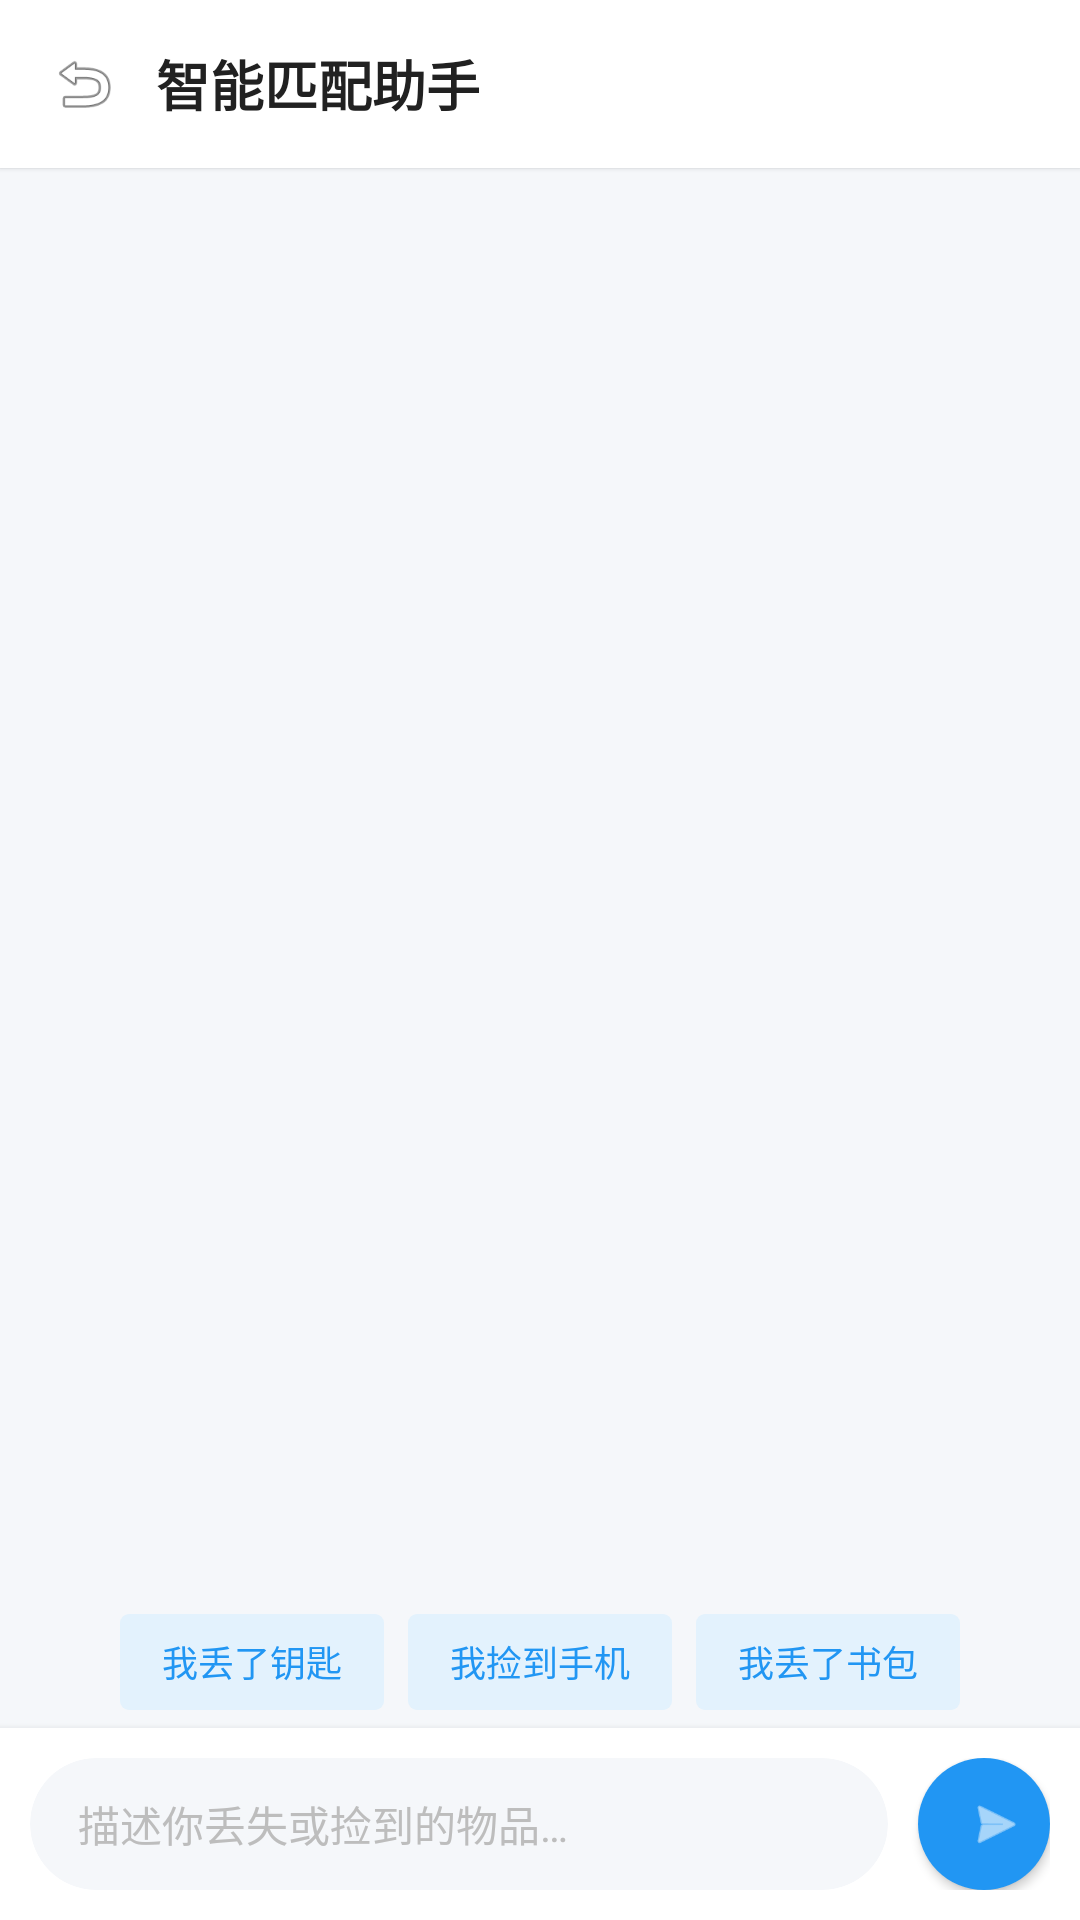

Layout XML and referenced resources for this Android screen:
<!-- AndroidManifest.xml: application theme Theme.CampusLostFound -->
<!-- res/layout/activity_chat.xml -->
<?xml version="1.0" encoding="utf-8"?>
<LinearLayout xmlns:android="http://schemas.android.com/apk/res/android"
    xmlns:app="http://schemas.android.com/apk/res-auto"
    android:layout_width="match_parent"
    android:layout_height="match_parent"
    android:orientation="vertical"
    android:background="@color/gray_bg"
    android:fitsSystemWindows="true">

    
    <LinearLayout
        android:layout_width="match_parent"
        android:layout_height="56dp"
        android:gravity="center_vertical"
        android:background="@color/white"
        android:elevation="1dp"
        android:paddingStart="16dp"
        android:paddingEnd="16dp">

        <ImageView
            android:id="@+id/ivBack"
            android:layout_width="24dp"
            android:layout_height="24dp"
            android:src="@android:drawable/ic_menu_revert"
            android:contentDescription="back" />

        <TextView
            android:layout_width="0dp"
            android:layout_height="wrap_content"
            android:layout_weight="1"
            android:text="@string/ai_chat_title"
            android:textSize="18sp"
            android:textColor="@color/text_primary"
            android:textStyle="bold"
            android:layout_marginStart="12dp" />
    </LinearLayout>

    
    <androidx.recyclerview.widget.RecyclerView
        android:id="@+id/rvChatMessages"
        android:layout_width="match_parent"
        android:layout_height="0dp"
        android:layout_weight="1"
        android:paddingTop="12dp"
        android:paddingBottom="8dp"
        android:clipToPadding="false" />

    
    <LinearLayout
        android:id="@+id/layoutQuickTags"
        android:layout_width="match_parent"
        android:layout_height="wrap_content"
        android:gravity="center"
        android:paddingStart="12dp"
        android:paddingEnd="12dp"
        android:paddingBottom="6dp"
        android:orientation="horizontal">

        <TextView
            android:id="@+id/tvQuickLost"
            android:layout_width="wrap_content"
            android:layout_height="32dp"
            android:text="@string/ai_quick_lost"
            android:textSize="12sp"
            android:textColor="@color/primary"
            android:gravity="center"
            android:paddingStart="14dp"
            android:paddingEnd="14dp"
            android:layout_marginEnd="8dp"
            android:background="@drawable/bg_campus_tag"
            android:clickable="true"
            android:focusable="true" />

        <TextView
            android:id="@+id/tvQuickFound"
            android:layout_width="wrap_content"
            android:layout_height="32dp"
            android:text="@string/ai_quick_found"
            android:textSize="12sp"
            android:textColor="@color/primary"
            android:gravity="center"
            android:paddingStart="14dp"
            android:paddingEnd="14dp"
            android:layout_marginEnd="8dp"
            android:background="@drawable/bg_campus_tag"
            android:clickable="true"
            android:focusable="true" />

        <TextView
            android:id="@+id/tvQuickBackpack"
            android:layout_width="wrap_content"
            android:layout_height="32dp"
            android:text="@string/ai_quick_backpack"
            android:textSize="12sp"
            android:textColor="@color/primary"
            android:gravity="center"
            android:paddingStart="14dp"
            android:paddingEnd="14dp"
            android:background="@drawable/bg_campus_tag"
            android:clickable="true"
            android:focusable="true" />
    </LinearLayout>

    
    <LinearLayout
        android:layout_width="match_parent"
        android:layout_height="wrap_content"
        android:orientation="horizontal"
        android:gravity="center_vertical"
        android:background="@color/white"
        android:elevation="4dp"
        android:padding="10dp">

        <com.google.android.material.card.MaterialCardView
            android:layout_width="0dp"
            android:layout_height="44dp"
            android:layout_weight="1"
            android:layout_marginEnd="10dp"
            app:cardCornerRadius="22dp"
            app:cardElevation="0dp"
            app:cardBackgroundColor="@color/gray_bg"
            app:strokeWidth="0dp">

            <EditText
                android:id="@+id/etInput"
                android:layout_width="match_parent"
                android:layout_height="match_parent"
                android:background="@null"
                android:hint="@string/ai_input_hint"
                android:textSize="14sp"
                android:textColor="@color/text_primary"
                android:textColorHint="@color/text_hint"
                android:inputType="text"
                android:maxLines="3"
                android:paddingStart="16dp"
                android:paddingEnd="16dp" />
        </com.google.android.material.card.MaterialCardView>

        <com.google.android.material.button.MaterialButton
            android:id="@+id/btnSend"
            android:layout_width="44dp"
            android:layout_height="44dp"
            android:contentDescription="send"
            app:icon="@android:drawable/ic_menu_send"
            app:iconTint="@color/white"
            app:cornerRadius="22dp"
            app:iconSize="20dp"
            android:insetTop="0dp"
            android:insetBottom="0dp" />
    </LinearLayout>
</LinearLayout>
<!-- resources referenced by this layout -->
<resources>
  <color name="gray_bg">#FFF5F7FA</color>
  <color name="primary">#FF2196F3</color>
  <color name="text_hint">#FFBDBDBD</color>
  <color name="text_primary">#FF212121</color>
  <color name="white">#FFFFFFFF</color>
  <!-- drawable bg_campus_tag (drawable) -->
  <?xml version="1.0" encoding="utf-8"?>
  <shape xmlns:android="http://schemas.android.com/apk/res/android"
      android:shape="rectangle">
      <corners android:radius="3dp" />
      <solid android:color="@color/campus_tag_bg" />
  </shape>
  <string name="ai_chat_title">智能匹配助手</string>
  <string name="ai_input_hint">描述你丢失或捡到的物品…</string>
  <string name="ai_quick_backpack">我丢了书包</string>
  <string name="ai_quick_found">我捡到手机</string>
  <string name="ai_quick_lost">我丢了钥匙</string>
  <style name="Theme.CampusLostFound" parent="Theme.MaterialComponents.Light.NoActionBar">
          <item name="colorPrimary">@color/primary</item>
          <item name="colorPrimaryDark">@color/primary_dark</item>
          <item name="colorAccent">@color/accent</item>
          <item name="colorPrimaryVariant">@color/primary_dark</item>
          <item name="colorOnPrimary">@color/white</item>
          <item name="colorSecondary">@color/accent</item>
          <item name="android:statusBarColor">@color/primary_dark</item>
          <item name="android:navigationBarColor">@color/white</item>
          <item name="android:windowLightStatusBar">false</item>
          <item name="android:windowBackground">@color/white</item>
          <item name="bottomNavigationStyle">@style/BottomNavStyle</item>
          <item name="materialButtonStyle">@style/RoundedButtonStyle</item>
      </style>
  <color name="campus_tag_bg">#FFE3F2FD</color>
  <color name="primary_dark">#FF1976D2</color>
  <color name="accent">#FF64B5F6</color>
  <style name="BottomNavStyle" parent="Widget.MaterialComponents.BottomNavigationView">
          <item name="android:background">@color/white</item>
          <item name="itemTextColor">@color/text_secondary</item>
          <item name="itemIconTint">@color/text_secondary</item>
          <item name="android:elevation">8dp</item>
          <item name="labelVisibilityMode">labeled</item>
      </style>
  <style name="RoundedButtonStyle" parent="Widget.MaterialComponents.Button">
          <item name="backgroundTint">@color/primary</item>
          <item name="cornerRadius">28dp</item>
          <item name="android:textColor">@color/white</item>
          <item name="android:textSize">16sp</item>
          <item name="android:textStyle">bold</item>
      </style>
  <color name="text_secondary">#FF757575</color>
</resources>
